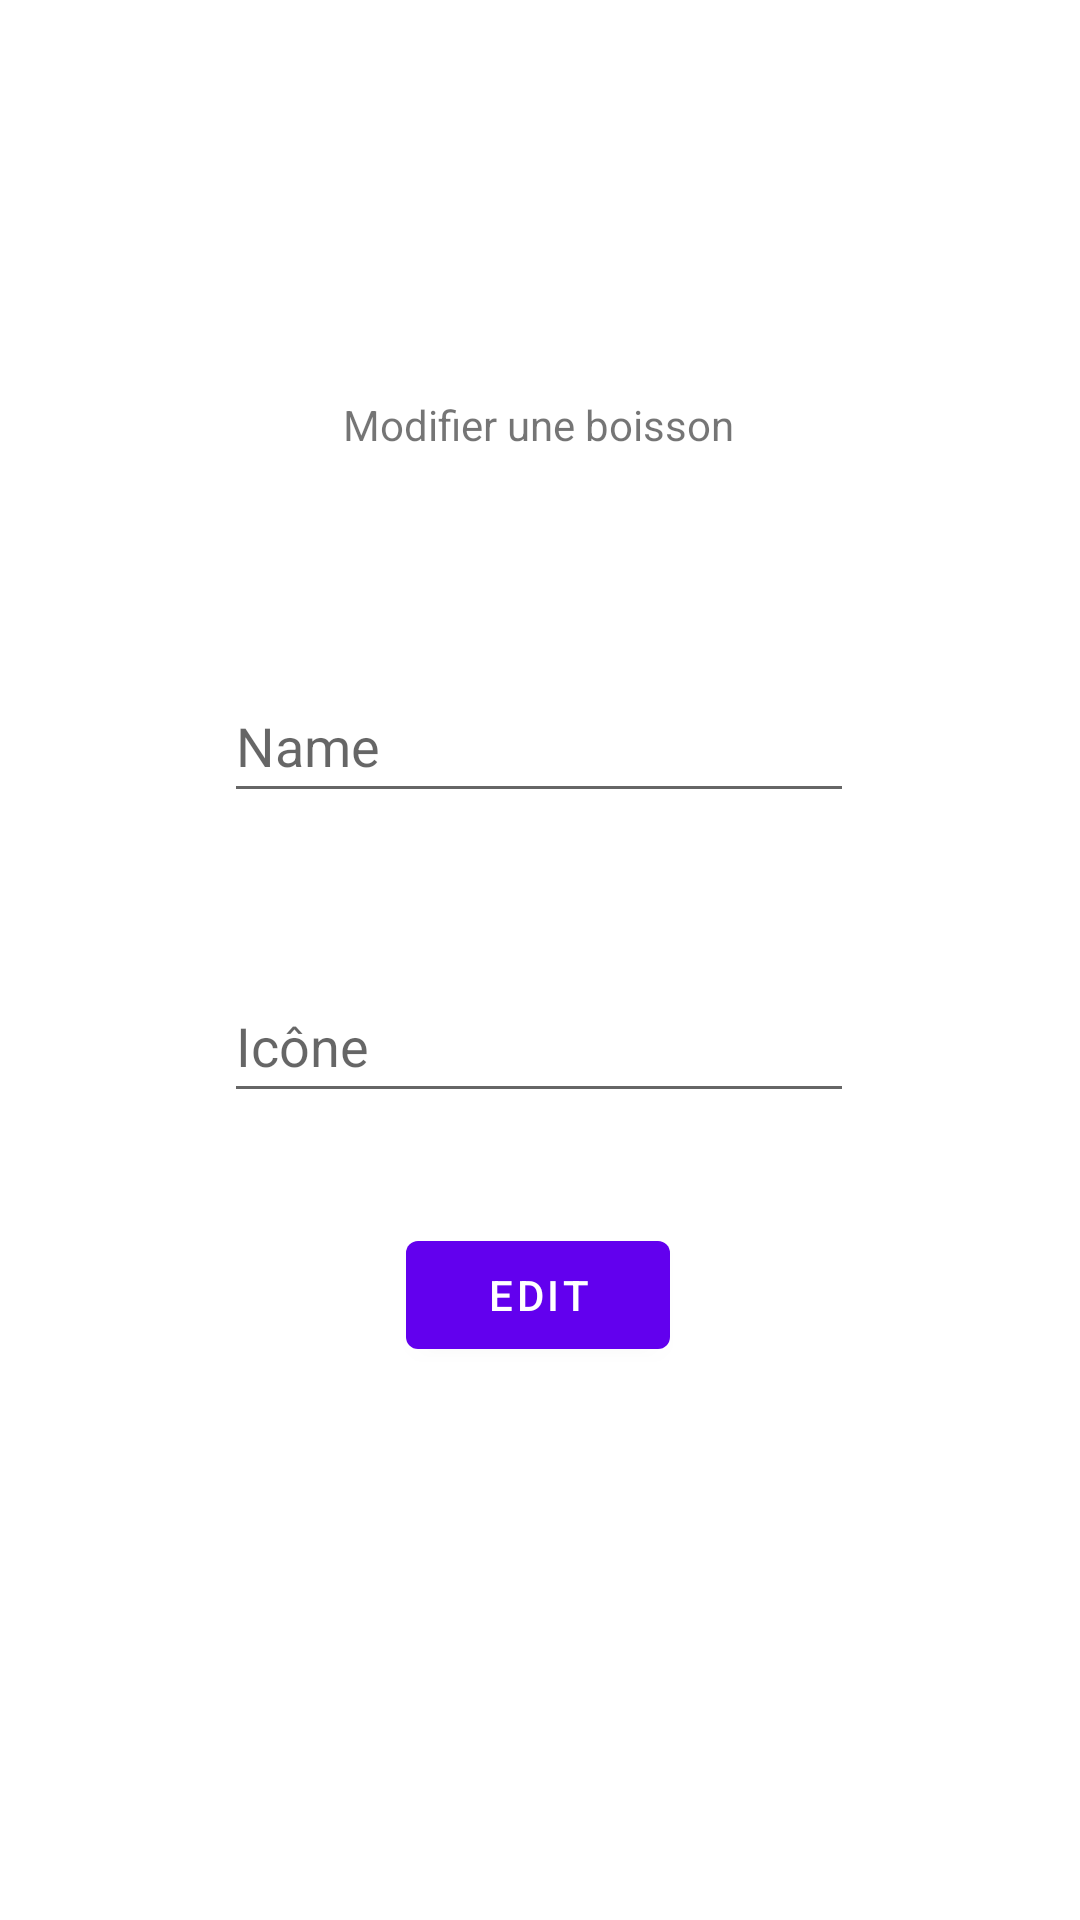

Here is an Android app screen rendered from its layout file. Give the layout XML and the strings, colors and styles it references.
<!-- AndroidManifest.xml: application theme Theme.CIRCLEBAR -->
<!-- res/layout/activity_edit_drink.xml -->
<?xml version="1.0" encoding="utf-8"?>
<androidx.constraintlayout.widget.ConstraintLayout xmlns:android="http://schemas.android.com/apk/res/android"
    xmlns:app="http://schemas.android.com/apk/res-auto"
    xmlns:tools="http://schemas.android.com/tools"
    android:layout_width="match_parent"
    android:layout_height="match_parent"
    tools:context=".admin.EditDrinkActivity">

    <EditText
        android:id="@+id/editTextDrinkName"
        android:layout_width="wrap_content"
        android:layout_height="wrap_content"
        android:layout_marginTop="72dp"
        android:ems="10"
        android:inputType="textPersonName"
        android:minHeight="48dp"
        android:hint="@string/name"
        app:layout_constraintEnd_toEndOf="parent"
        app:layout_constraintHorizontal_bias="0.497"
        app:layout_constraintStart_toStartOf="parent"
        app:layout_constraintTop_toBottomOf="@+id/textView2"
        android:autofillHints="name" />

    <EditText
        android:id="@+id/editTextDrinkIcon"
        android:layout_width="wrap_content"
        android:layout_height="wrap_content"
        android:layout_marginTop="52dp"
        android:ems="10"
        android:hint="@string/icon"
        android:inputType="number"
        android:minHeight="48dp"
        app:layout_constraintEnd_toEndOf="parent"
        app:layout_constraintHorizontal_bias="0.497"
        app:layout_constraintStart_toStartOf="parent"
        app:layout_constraintTop_toBottomOf="@+id/editTextDrinkName"
        android:autofillHints="icon-id" />

    <Button
        android:id="@+id/editDrinkSubmitBtn"
        android:layout_width="wrap_content"
        android:layout_height="wrap_content"
        android:layout_marginBottom="148dp"
        android:text="@string/edit"
        app:layout_constraintBottom_toBottomOf="parent"
        app:layout_constraintEnd_toEndOf="parent"
        app:layout_constraintHorizontal_bias="0.498"
        app:layout_constraintStart_toStartOf="parent"
        app:layout_constraintTop_toBottomOf="@+id/editTextDrinkIcon" />

    <TextView
        android:id="@+id/textView2"
        android:layout_width="wrap_content"
        android:layout_height="wrap_content"
        android:layout_marginTop="132dp"
        android:text="@string/edit_description"
        app:layout_constraintEnd_toEndOf="parent"
        app:layout_constraintHorizontal_bias="0.498"
        app:layout_constraintStart_toStartOf="parent"
        app:layout_constraintTop_toTopOf="parent" />
</androidx.constraintlayout.widget.ConstraintLayout>
<!-- resources referenced by this layout -->
<resources>
  <string name="edit">Edit</string>
  <string name="edit_description">Modifier une boisson</string>
  <string name="icon">Icône</string>
  <string name="name">Name</string>
  <style name="Theme.CIRCLEBAR" parent="Theme.MaterialComponents.DayNight.DarkActionBar">
          
          <item name="colorPrimary">@color/purple_500</item>
          <item name="colorPrimaryVariant">@color/purple_700</item>
          <item name="colorOnPrimary">@color/white</item>
          
          <item name="colorSecondary">@color/teal_200</item>
          <item name="colorSecondaryVariant">@color/teal_700</item>
          <item name="colorOnSecondary">@color/black</item>
          
          <item name="android:statusBarColor" tools:targetApi="l">?attr/colorPrimaryVariant</item>
          
      </style>
  <!-- not gathered from this repository: default colours our renderer supplied (Android Studio template values) -->
  <color name="purple_500">#FF6200EE</color>
  <color name="purple_700">#FF3700B3</color>
  <color name="teal_200">#FF03DAC5</color>
  <color name="teal_700">#FF018786</color>
  <color name="black">#FF000000</color>
  <color name="white">#FFFFFFFF</color>
</resources>
